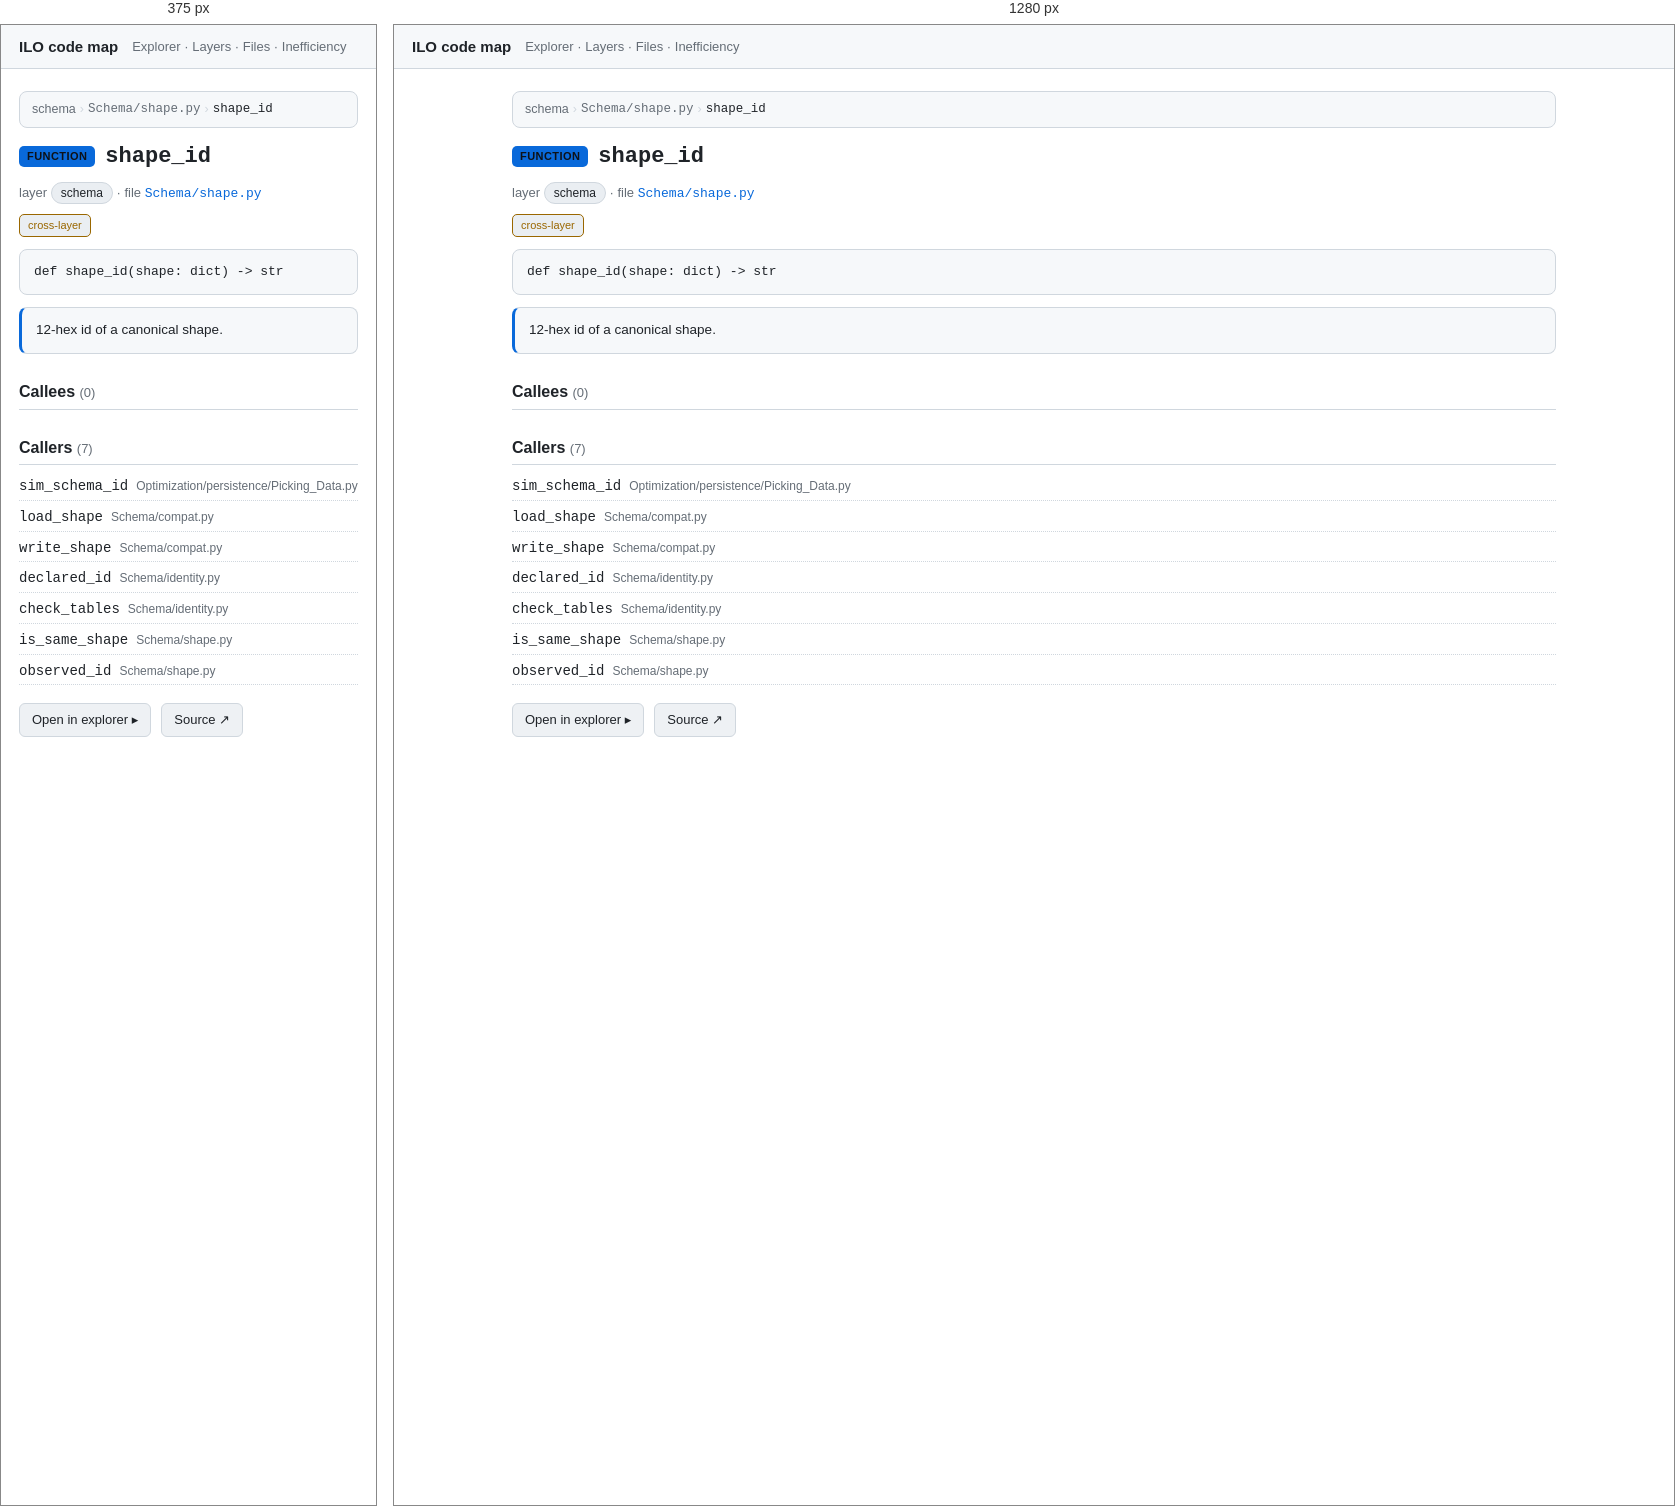
Rendered at 375 px and 1280 px, left to right.

<!-- file: nSchema_shape_py__shape_id.html -->
<!doctype html>
<html lang="en"><head>
<meta charset="utf-8"><meta name="viewport" content="width=device-width, initial-scale=1">
<title>shape_id · ILO code map</title>
<link rel="stylesheet" href="../assets/arch.css">
</head><body>
<header class="topbar">
  <a class="title" href="../index.html">ILO code map</a>
  <nav><a href="../explorer.html">Explorer</a> · <a href="../layers.html">Layers</a> · <a href="../catalog.html">Files</a> · <a href="../inefficiency.html">Inefficiency</a></nav>
</header>
<main>
<article class="node" id="nSchema_shape_py__shape_id" data-id="Schema/shape.py::shape_id">
<nav class="crumbs"><a href="../layers.html">schema</a> <span class="sep">›</span> <a href="../files/nSchema_shape_py.html"><code>Schema/shape.py</code></a> <span class="sep">›</span> <span class="here"><code>shape_id</code></span></nav>
<h1><span class="kind kind-function">function</span> <code>shape_id</code></h1>
<p class="meta">layer <span class="chip">schema</span> · file <a href="../files/nSchema_shape_py.html"><code>Schema/shape.py</code></a></p>
<div class="badges"><span class="badge crosslayer">cross-layer</span></div>
<pre class="sig"><code>def shape_id(shape: dict) -&gt; str</code></pre>
<section class="doc">12-hex id of a canonical shape.</section>
<section class="rel"><h2>Callees <span class="count">(0)</span></h2></section><section class="rel"><h2>Callers <span class="count">(7)</span></h2><ul><li><a href="nOptimization_persistence_Picking_Data_py__sim_schema_id.html"><code>sim_schema_id</code></a> <span class="dim">Optimization/persistence/Picking_Data.py</span></li><li><a href="nSchema_compat_py__load_shape.html"><code>load_shape</code></a> <span class="dim">Schema/compat.py</span></li><li><a href="nSchema_compat_py__write_shape.html"><code>write_shape</code></a> <span class="dim">Schema/compat.py</span></li><li><a href="nSchema_identity_py__Family_declared_id.html"><code>declared_id</code></a> <span class="dim">Schema/identity.py</span></li><li><a href="nSchema_identity_py__check_tables.html"><code>check_tables</code></a> <span class="dim">Schema/identity.py</span></li><li><a href="nSchema_shape_py__is_same_shape.html"><code>is_same_shape</code></a> <span class="dim">Schema/shape.py</span></li><li><a href="nSchema_shape_py__observed_id.html"><code>observed_id</code></a> <span class="dim">Schema/shape.py</span></li></ul></section>
<p class="actions"><a class="btn" href="../explorer.html?focus=nSchema_shape_py__shape_id">Open in explorer ▸</a><a class="btn" rel="external" href="https://github.com/EdgyPage/Inventory_Location_Optimizer/blob/main/Schema/shape.py#:~:text=def%20shape_id">Source ↗</a></p>
</article>
</main>
</body></html>


/* @media block from arch.css */
@media (max-width: 720px) {
  .explorer { grid-template-columns: 1fr; height: auto; }
  .tree { max-height: 40vh; border-right: none; border-bottom: 1px solid var(--border); }
  .ego-stage { height: 55vh; }
}